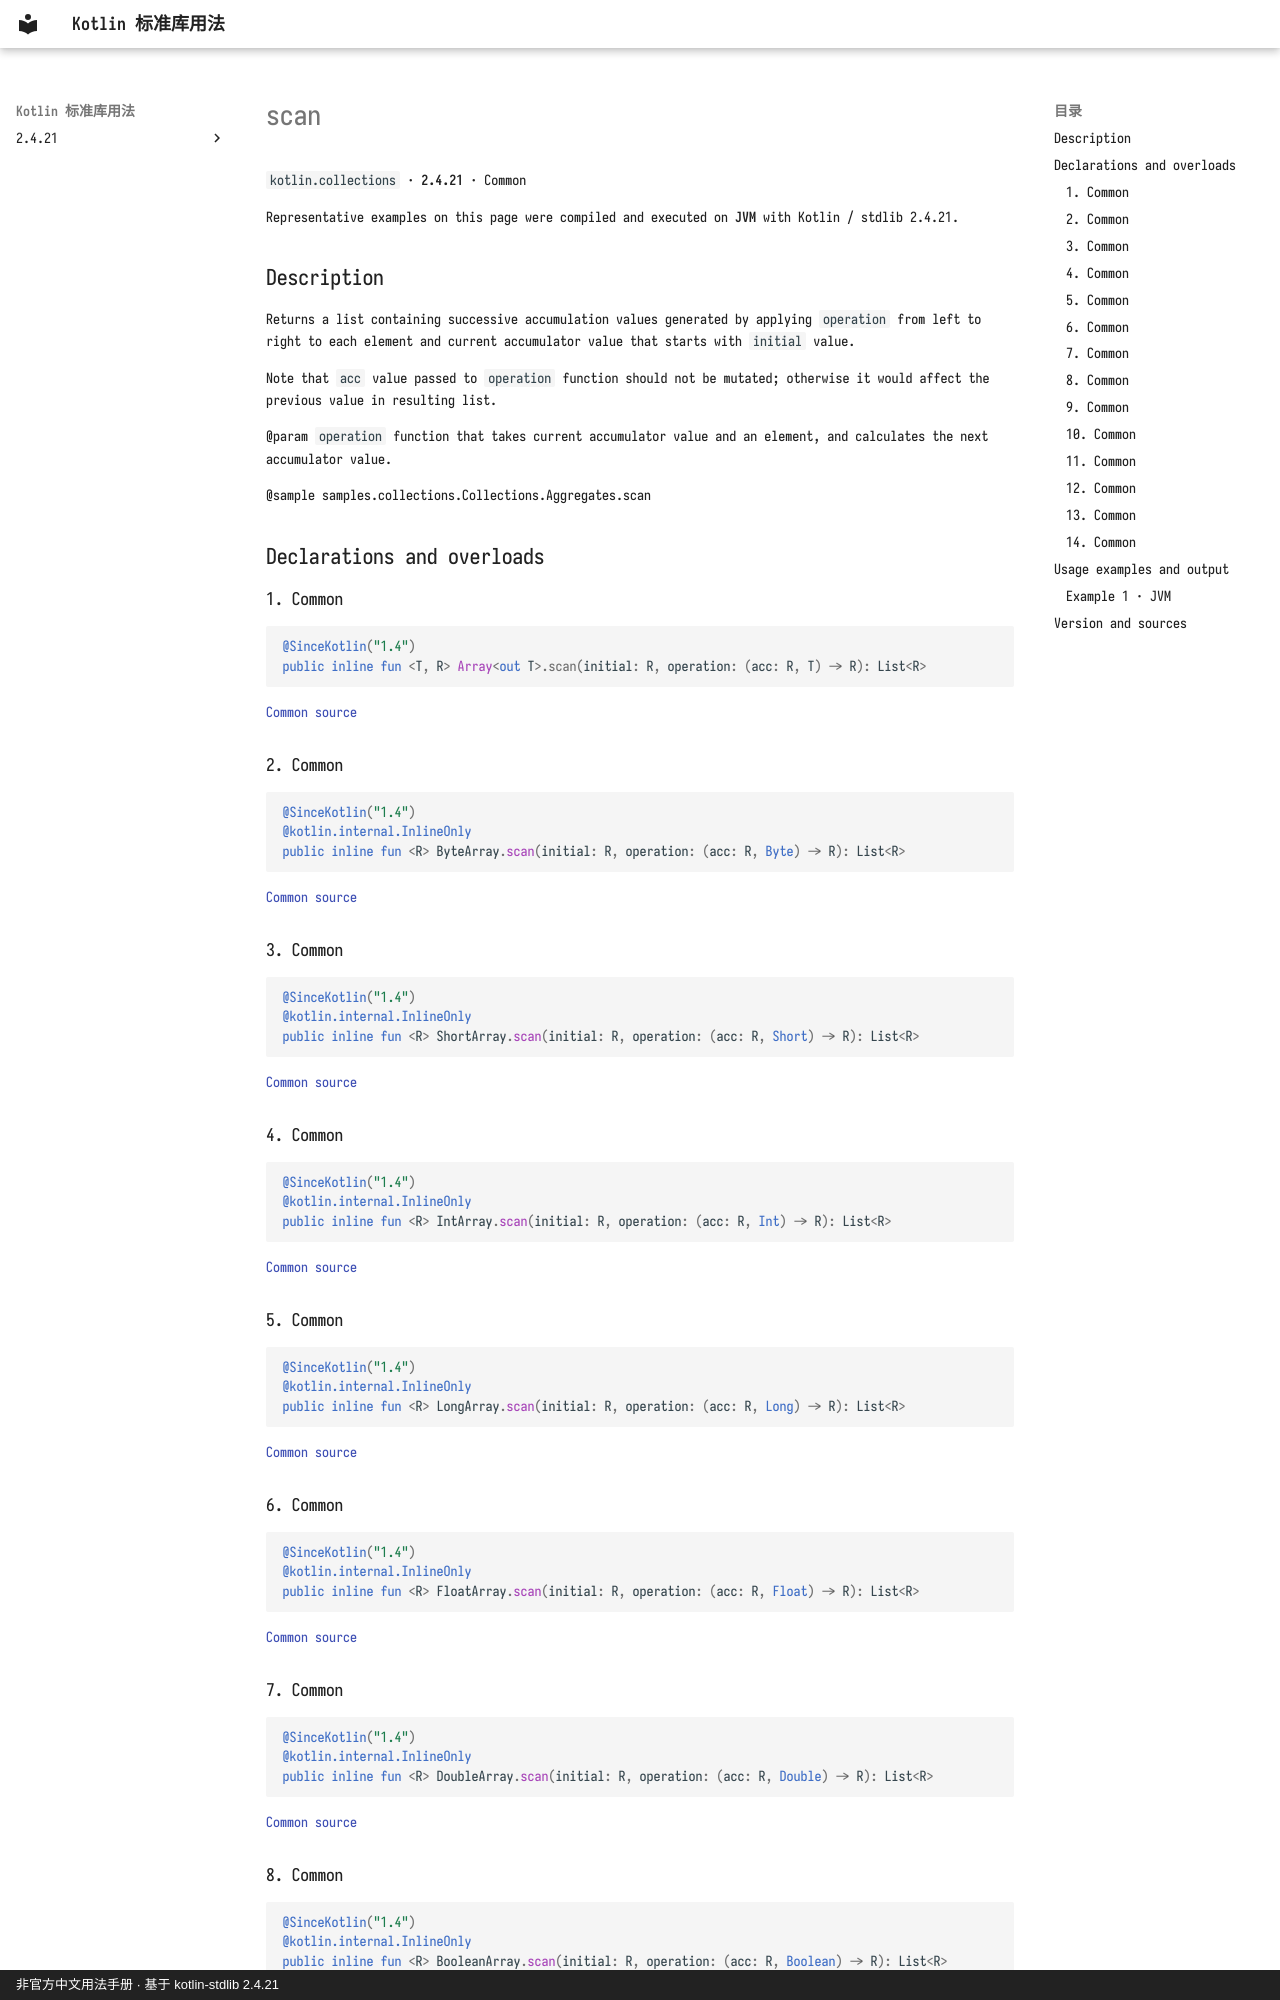

repository: oooooooko/kotlin-stdlib-docs · page: en/api/kotlin.collections/scan--59ad1b2f/index.html · generator: mkdocs · copyright: 非官方中文用法手册 · 基于 kotlin-stdlib 2.4.21

# scan

`kotlin.collections` · **2.4.21** · Common

Representative examples on this page were compiled and executed on **JVM** with Kotlin / stdlib 2.4.21.

## Description

Returns a list containing successive accumulation values generated by applying `operation` from left to right
to each element and current accumulator value that starts with `initial` value.

Note that `acc` value passed to `operation` function should not be mutated;
otherwise it would affect the previous value in resulting list.

@param `operation` function that takes current accumulator value and an element, and calculates the next accumulator value.

@sample samples.collections.Collections.Aggregates.scan

## Declarations and overloads

### 1. Common

```kotlin
@SinceKotlin("1.4")
public inline fun <T, R> Array<out T>.scan(initial: R, operation: (acc: R, T) -> R): List<R>
```

[Common source](https://github.com/JetBrains/kotlin/blob/v2.4.21/libraries/stdlib/common/src/generated/_Arrays.kt#L25029)

### 2. Common

```kotlin
@SinceKotlin("1.4")
@kotlin.internal.InlineOnly
public inline fun <R> ByteArray.scan(initial: R, operation: (acc: R, Byte) -> R): List<R>
```

[Common source](https://github.com/JetBrains/kotlin/blob/v2.4.21/libraries/stdlib/common/src/generated/_Arrays.kt#L25045)

### 3. Common

```kotlin
@SinceKotlin("1.4")
@kotlin.internal.InlineOnly
public inline fun <R> ShortArray.scan(initial: R, operation: (acc: R, Short) -> R): List<R>
```

[Common source](https://github.com/JetBrains/kotlin/blob/v2.4.21/libraries/stdlib/common/src/generated/_Arrays.kt#L25062)

### 4. Common

```kotlin
@SinceKotlin("1.4")
@kotlin.internal.InlineOnly
public inline fun <R> IntArray.scan(initial: R, operation: (acc: R, Int) -> R): List<R>
```

[Common source](https://github.com/JetBrains/kotlin/blob/v2.4.21/libraries/stdlib/common/src/generated/_Arrays.kt#L25079)

### 5. Common

```kotlin
@SinceKotlin("1.4")
@kotlin.internal.InlineOnly
public inline fun <R> LongArray.scan(initial: R, operation: (acc: R, Long) -> R): List<R>
```

[Common source](https://github.com/JetBrains/kotlin/blob/v2.4.21/libraries/stdlib/common/src/generated/_Arrays.kt#L25096)

### 6. Common

```kotlin
@SinceKotlin("1.4")
@kotlin.internal.InlineOnly
public inline fun <R> FloatArray.scan(initial: R, operation: (acc: R, Float) -> R): List<R>
```

[Common source](https://github.com/JetBrains/kotlin/blob/v2.4.21/libraries/stdlib/common/src/generated/_Arrays.kt#L25113)

### 7. Common

```kotlin
@SinceKotlin("1.4")
@kotlin.internal.InlineOnly
public inline fun <R> DoubleArray.scan(initial: R, operation: (acc: R, Double) -> R): List<R>
```

[Common source](https://github.com/JetBrains/kotlin/blob/v2.4.21/libraries/stdlib/common/src/generated/_Arrays.kt#L25130)
